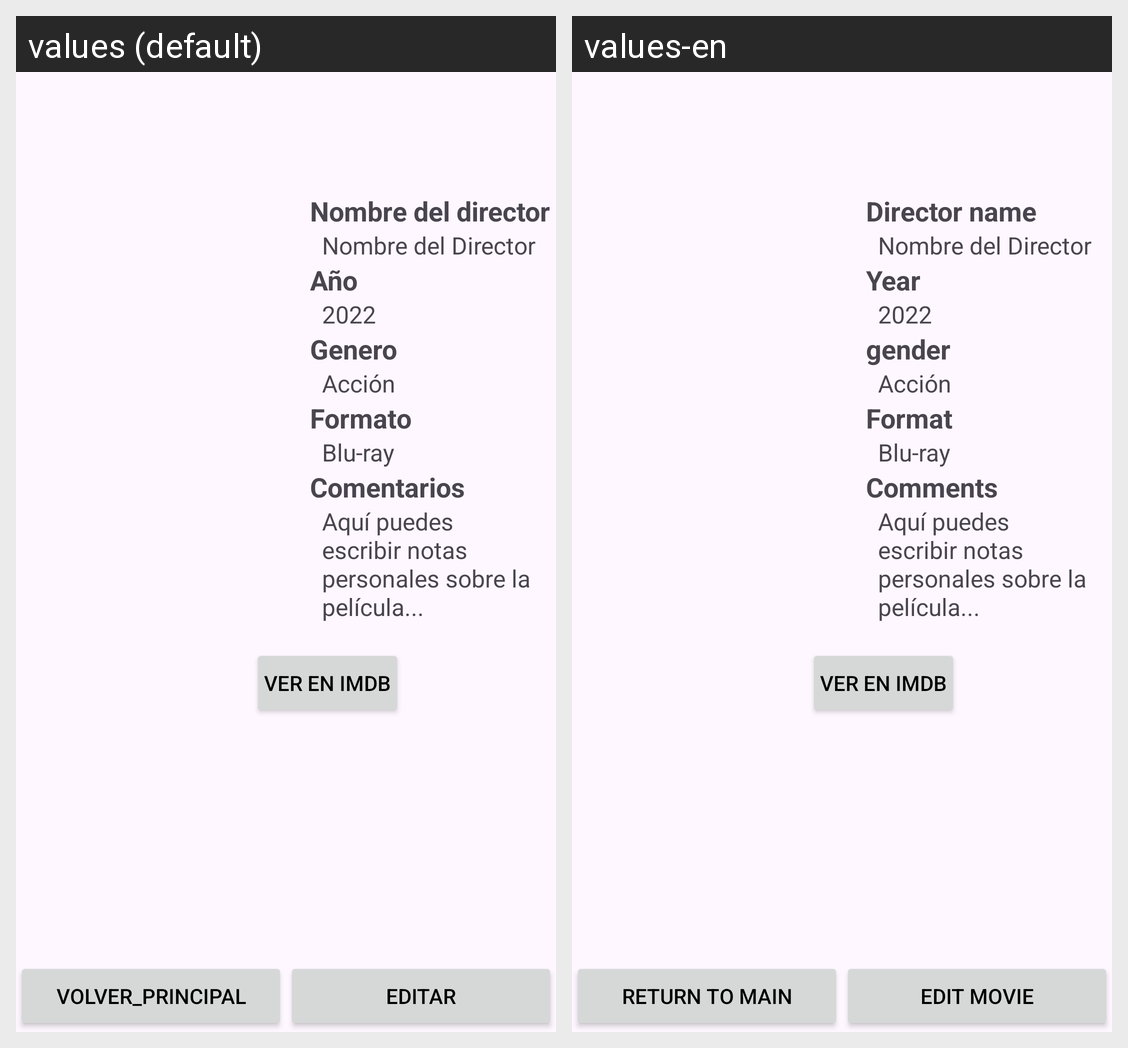

Translations of the strings shown on this Android screen, per locale in the grid:
Android screen res/layout/activity_film_data.xml rendered under 2 locales, left to right: values (default), values-en. Device: Nexus 5 (rendered at 1080×1920; each locale shown at half size, 540×960, under a caption strip naming it); theme Theme.Filmoteca.
Strings drawn on this screen, with the default value and each locale's value (text and hints the layout hard-codes, and strings that could not be matched under every locale, appear in the picture but are not listed):

hint_director
  values: Nombre del director
  values-en: Director name

hint_year
  values: Año
  values-en: Year

genero
  values: Genero
  values-en: gender

formato
  values: Formato
  values-en: Format

hint_notes
  values: Comentarios
  values-en: Comments

volver_principal
  values: Volver_principal
  values-en: return to main

editar_peli
  values: Editar
  values-en: edit movie
